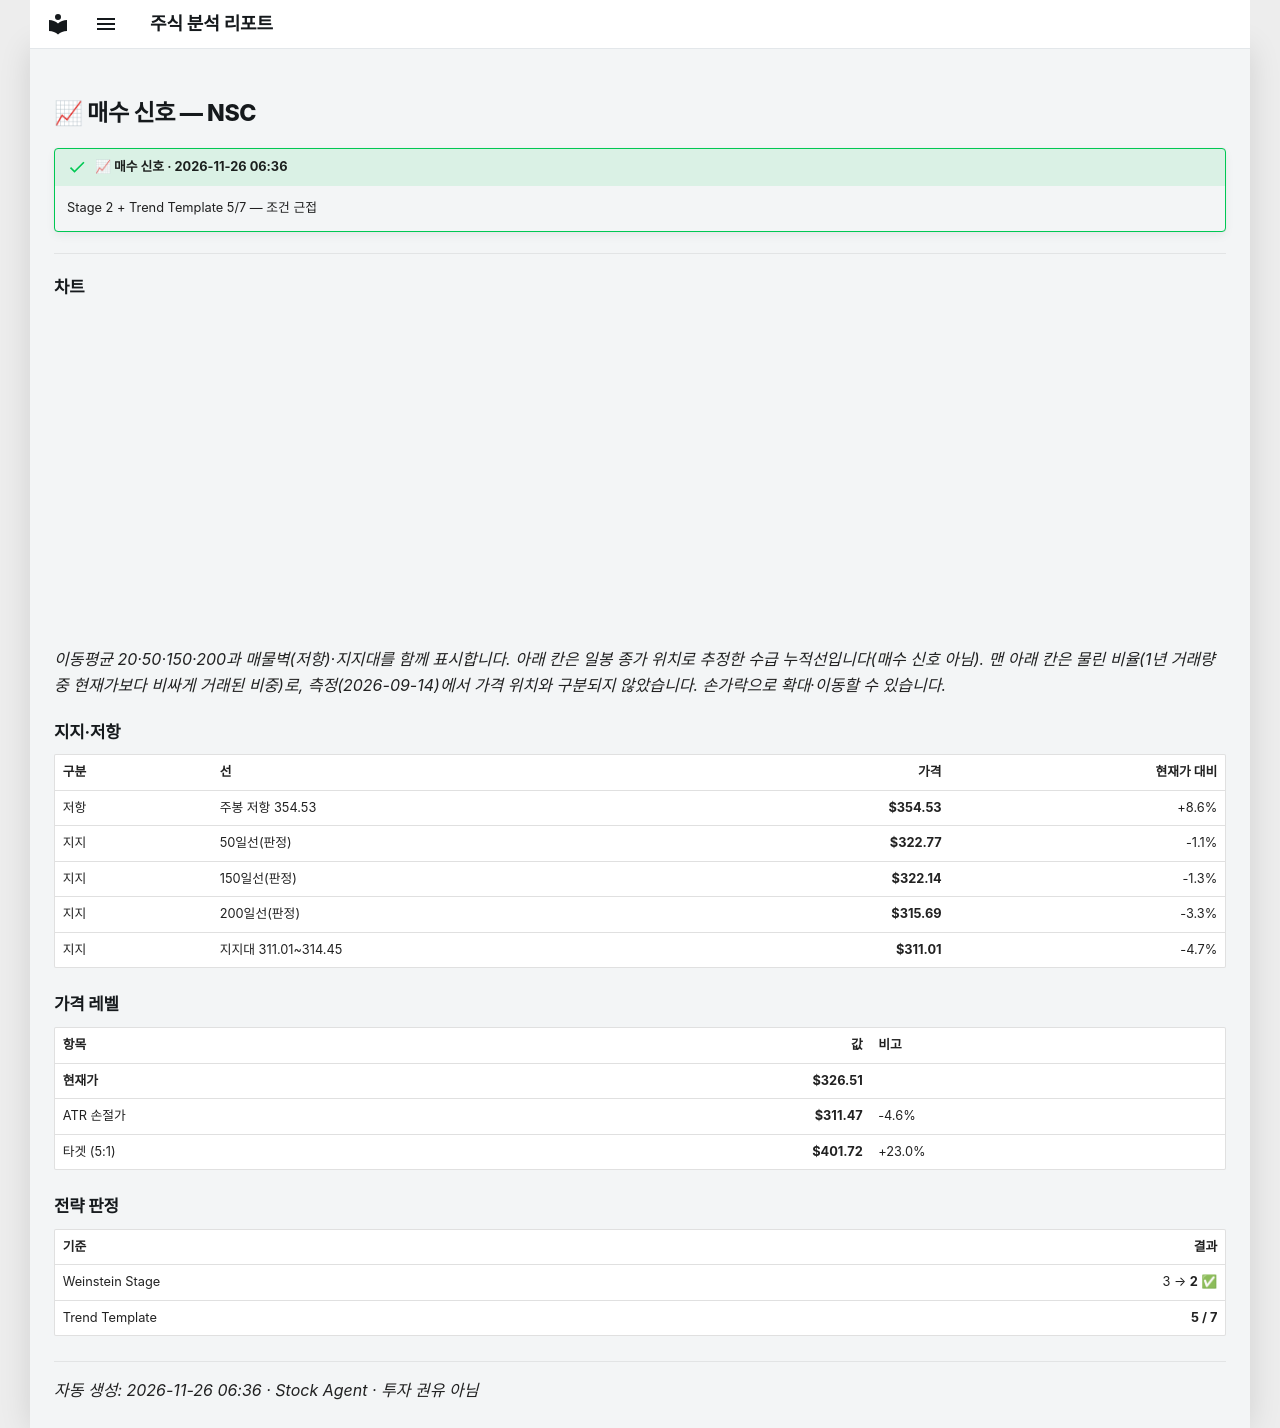

repository: soloandco/stock-reports · page: alerts/20261126-nsc-buy_watch/index.html · generator: mkdocs

---
title: "📈 매수 신호 — NSC"
ticker: NSC
alert: "📈 매수 신호"
created: 2026-11-26
comments: true
---

# 📈 매수 신호 — NSC

!!! success "📈 매수 신호 · 2026-11-26 06:36"
    Stage 2 + Trend Template 5/7 — 조건 근접

---

## 차트

<div class="stock-chart" data-src="../charts/20261126-nsc-buy_watch.json"></div>

_이동평균 20·50·150·200과 매물벽(저항)·지지대를 함께 표시합니다. 아래 칸은 일봉 종가 위치로 추정한 수급 누적선입니다(매수 신호 아님). 맨 아래 칸은 물린 비율(1년 거래량 중 현재가보다 비싸게 거래된 비중)로, 측정(2026-09-14)에서 가격 위치와 구분되지 않았습니다. 손가락으로 확대·이동할 수 있습니다._

## 지지·저항

| 구분 | 선 | 가격 | 현재가 대비 |
|:-----|:---|-----:|-----------:|
| 저항 | 주봉 저항 354.53 | **$354.53** | +8.6% |
| 지지 | 50일선(판정) | **$322.77** | -1.1% |
| 지지 | 150일선(판정) | **$322.14** | -1.3% |
| 지지 | 200일선(판정) | **$315.69** | -3.3% |
| 지지 | 지지대 311.01~314.45 | **$311.01** | -4.7% |

## 가격 레벨

| 항목 | 값 | 비고 |
|:-----|---:|:-----|
| **현재가** | **$326.51** | |
| ATR 손절가 | **$311.47** | -4.6% |
| 타겟 (5:1) | **$401.72** | +23.0% |

## 전략 판정

| 기준 | 결과 |
|:-----|-----:|
| Weinstein Stage | 3 → **2** ✅ |
| Trend Template | **5 / 7** |

---
_자동 생성: 2026-11-26 06:36 · Stock Agent · 투자 권유 아님_
